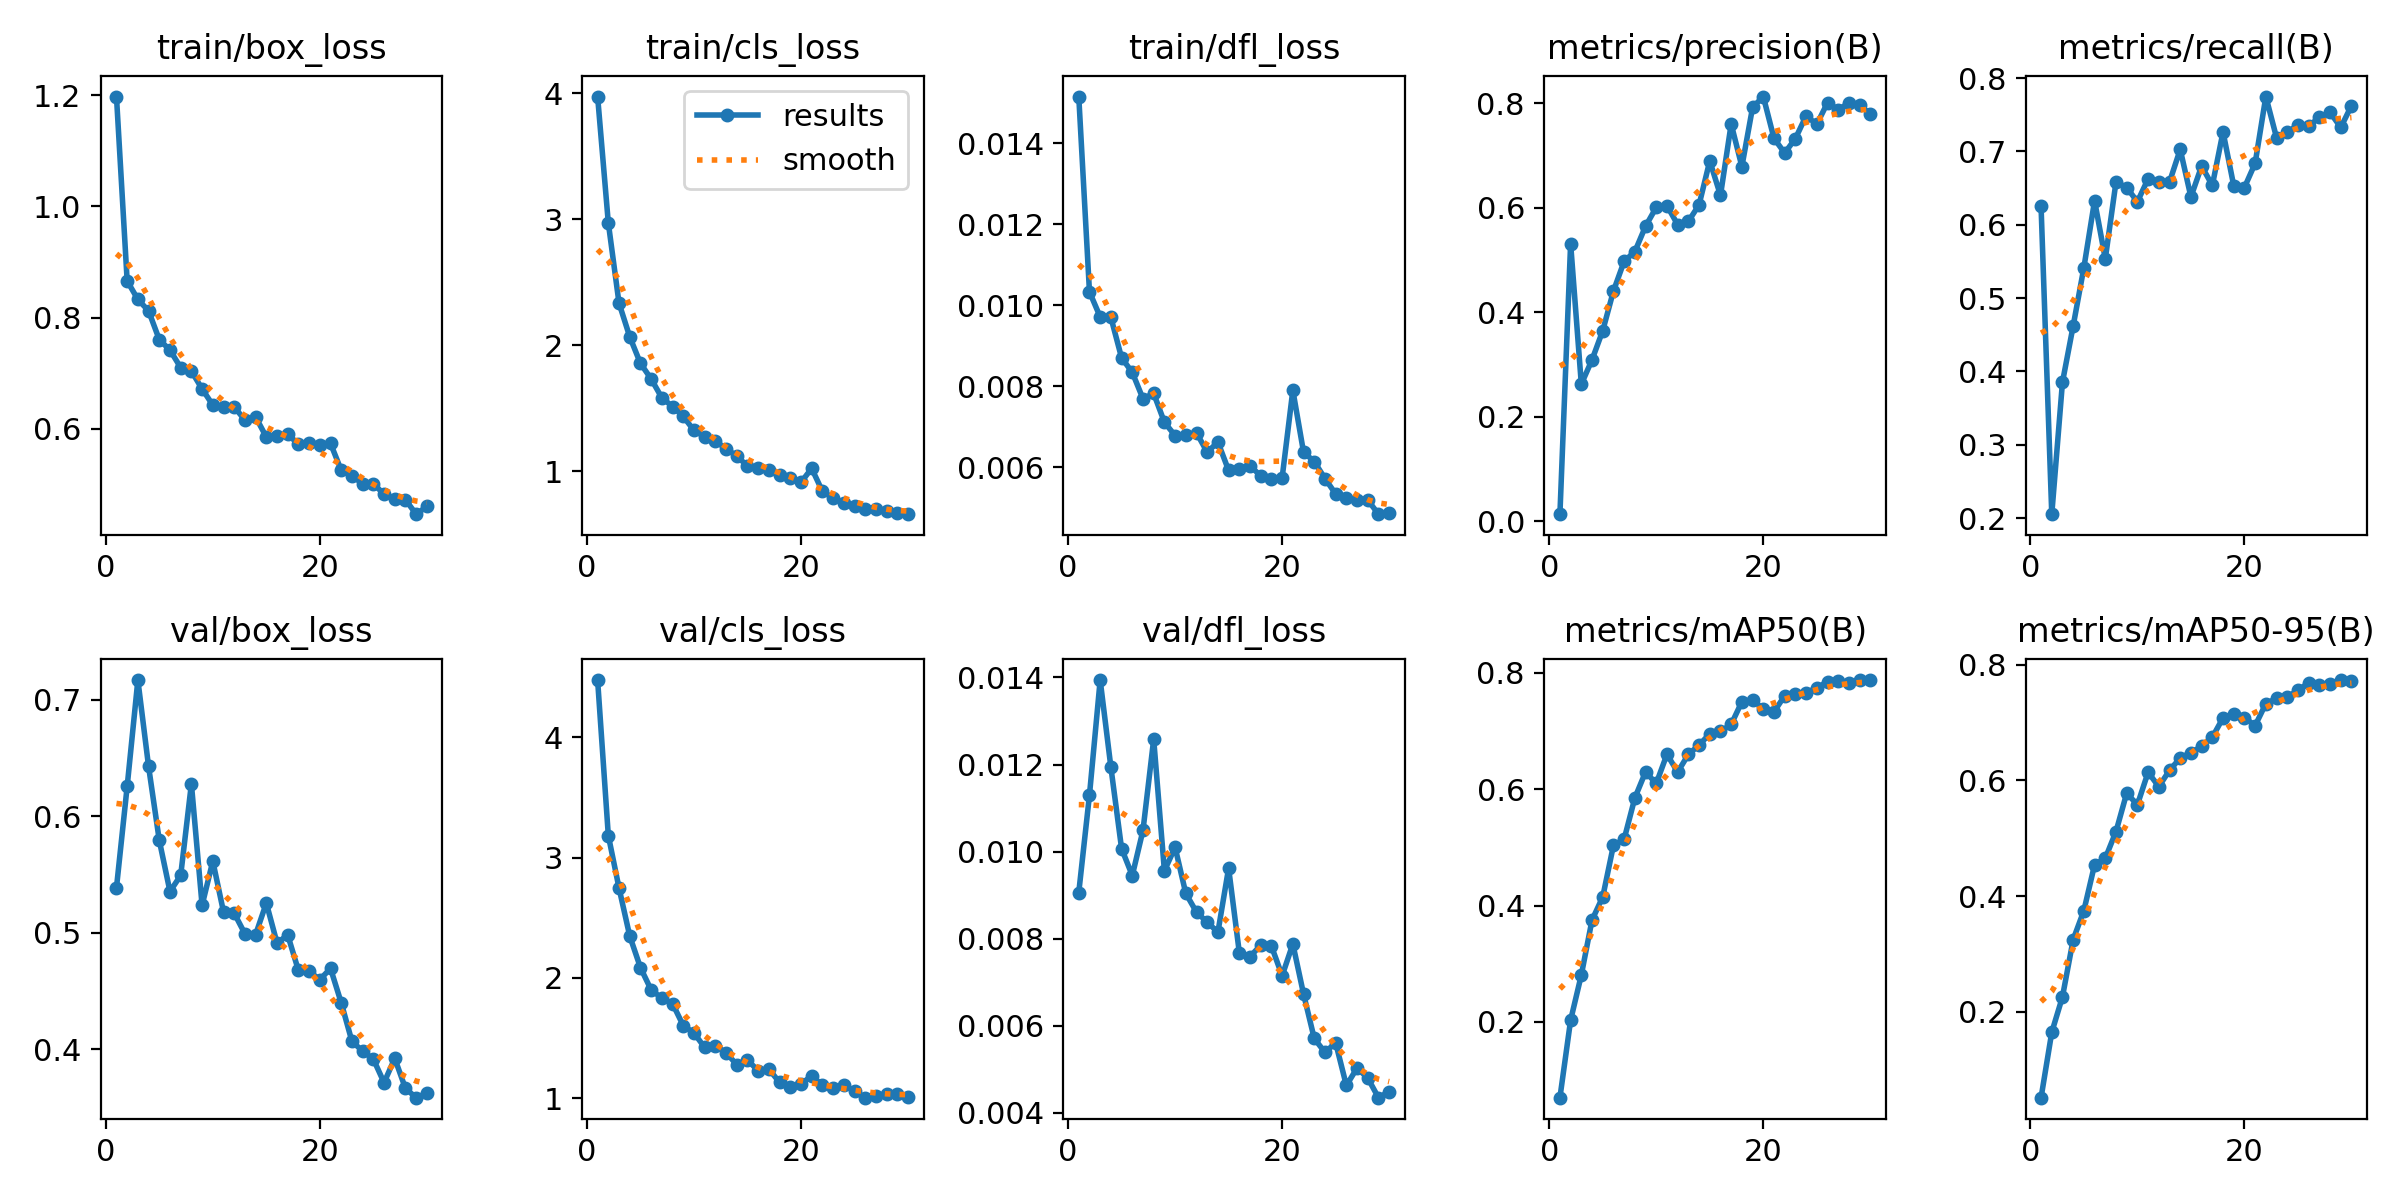

The table this chart was drawn from, first rows:
epoch, time, train/box_loss, train/cls_loss, train/dfl_loss, metrics/precision(B), metrics/recall(B), metrics/mAP50(B), metrics/mAP50-95(B), val/box_loss, val/cls_loss, val/dfl_loss, lr/pg0, lr/pg1, lr/pg2
1, 145.6, 1.198, 3.976, 0.01515, 0.0138, 0.6249, 0.06991, 0.05149, 0.5385, 4.477, 0.00906, 0.0002727, 0.0002727, 0.0002727
2, 304.5, 0.866, 2.972, 0.01033, 0.5315, 0.2055, 0.2031, 0.1645, 0.6256, 3.184, 0.0113, 0.0005322, 0.0005322, 0.0005322
3, 441.4, 0.8328, 2.335, 0.00971, 0.2626, 0.3854, 0.2808, 0.2258, 0.7169, 2.748, 0.01394, 0.0007734, 0.0007734, 0.0007734
4, 575.7, 0.8122, 2.068, 0.0097, 0.3091, 0.4621, 0.3752, 0.3247, 0.6427, 2.349, 0.01194, 0.0007505, 0.0007505, 0.0007505
5, 708.1, 0.7605, 1.857, 0.0087, 0.3648, 0.5415, 0.4149, 0.3748, 0.5793, 2.086, 0.01007, 0.000723, 0.000723, 0.000723
6, 840.3, 0.7416, 1.733, 0.00834, 0.4406, 0.6328, 0.5035, 0.4541, 0.5353, 1.901, 0.00945, 0.0006956, 0.0006956, 0.0006956
7, 973.9, 0.7101, 1.583, 0.00769, 0.4976, 0.5535, 0.5142, 0.4653, 0.5492, 1.832, 0.01049, 0.0006681, 0.0006681, 0.0006681
8, 1107, 0.7038, 1.514, 0.00782, 0.5162, 0.6583, 0.5851, 0.5113, 0.6278, 1.786, 0.01258, 0.0006406, 0.0006406, 0.0006406
9, 1254, 0.6718, 1.435, 0.00711, 0.5646, 0.6506, 0.6298, 0.5777, 0.5235, 1.604, 0.00956, 0.0006131, 0.0006131, 0.0006131
10, 1384, 0.6428, 1.324, 0.00678, 0.6008, 0.6314, 0.61, 0.5577, 0.5615, 1.542, 0.0101, 0.0005856, 0.0005856, 0.0005856
11, 1509, 0.6385, 1.275, 0.00679, 0.6042, 0.6625, 0.6601, 0.6139, 0.5179, 1.422, 0.00904, 0.0005581, 0.0005581, 0.0005581
12, 1635, 0.6395, 1.243, 0.00685, 0.5677, 0.6584, 0.6295, 0.5889, 0.5167, 1.436, 0.00861, 0.0005306, 0.0005306, 0.0005306
13, 1761, 0.6157, 1.174, 0.00637, 0.574, 0.6582, 0.6598, 0.6173, 0.4991, 1.379, 0.00838, 0.0005031, 0.0005031, 0.0005031
14, 1891, 0.6214, 1.124, 0.00662, 0.6056, 0.7027, 0.6761, 0.6384, 0.4984, 1.279, 0.00815, 0.0004756, 0.0004756, 0.0004756
15, 2020, 0.5853, 1.038, 0.00592, 0.6898, 0.6379, 0.6953, 0.6479, 0.5255, 1.315, 0.00962, 0.0004482, 0.0004482, 0.0004482
16, 2150, 0.5867, 1.025, 0.00595, 0.6238, 0.6799, 0.6994, 0.6586, 0.4911, 1.23, 0.00768, 0.0004207, 0.0004207, 0.0004207
17, 2276, 0.5907, 1.01, 0.00604, 0.7603, 0.6536, 0.7114, 0.6744, 0.498, 1.242, 0.00759, 0.0003932, 0.0003932, 0.0003932
18, 2403, 0.5719, 0.9718, 0.00578, 0.6788, 0.7266, 0.7505, 0.7078, 0.4676, 1.131, 0.00785, 0.0003657, 0.0003657, 0.0003657
19, 2530, 0.5754, 0.9485, 0.00572, 0.7921, 0.6532, 0.7535, 0.7141, 0.4668, 1.095, 0.00783, 0.0003382, 0.0003382, 0.0003382
20, 2657, 0.57, 0.9117, 0.00574, 0.8128, 0.6508, 0.7383, 0.7084, 0.4597, 1.119, 0.00715, 0.0003107, 0.0003107, 0.0003107
21, 2780, 0.5738, 1.022, 0.0079, 0.7328, 0.6838, 0.7329, 0.6944, 0.4693, 1.185, 0.00788, 0.0002832, 0.0002832, 0.0002832
22, 2902, 0.5253, 0.8404, 0.00637, 0.7048, 0.7747, 0.761, 0.7325, 0.4397, 1.109, 0.00673, 0.0002557, 0.0002557, 0.0002557
23, 3024, 0.5157, 0.7874, 0.00614, 0.7324, 0.7186, 0.7638, 0.7416, 0.4066, 1.083, 0.00571, 0.0002282, 0.0002282, 0.0002282
24, 3144, 0.501, 0.747, 0.00572, 0.7759, 0.726, 0.7661, 0.7438, 0.3983, 1.11, 0.00539, 0.0002008, 0.0002008, 0.0002008
25, 3262, 0.5015, 0.7265, 0.00534, 0.7597, 0.7361, 0.7739, 0.7557, 0.3914, 1.057, 0.00561, 0.0001733, 0.0001733, 0.0001733
26, 3380, 0.4823, 0.7034, 0.00523, 0.801, 0.734, 0.7851, 0.7683, 0.3713, 1.004, 0.00463, 0.0001458, 0.0001458, 0.0001458
27, 3508, 0.4741, 0.6963, 0.00519, 0.788, 0.7469, 0.7854, 0.7652, 0.3921, 1.019, 0.00503, 0.0001183, 0.0001183, 0.0001183
28, 3636, 0.4724, 0.6842, 0.00519, 0.8004, 0.7532, 0.7828, 0.767, 0.3662, 1.038, 0.0048, 9.0797e-05, 9.0797e-05, 9.0797e-05
29, 3770, 0.4465, 0.6646, 0.00484, 0.7971, 0.7326, 0.7877, 0.7732, 0.3583, 1.032, 0.00435, 6.3308e-05, 6.3308e-05, 6.3308e-05
30, 3902, 0.4604, 0.6586, 0.00488, 0.7793, 0.7624, 0.7874, 0.7724, 0.3621, 1.014, 0.00449, 3.5819e-05, 3.5819e-05, 3.5819e-05
